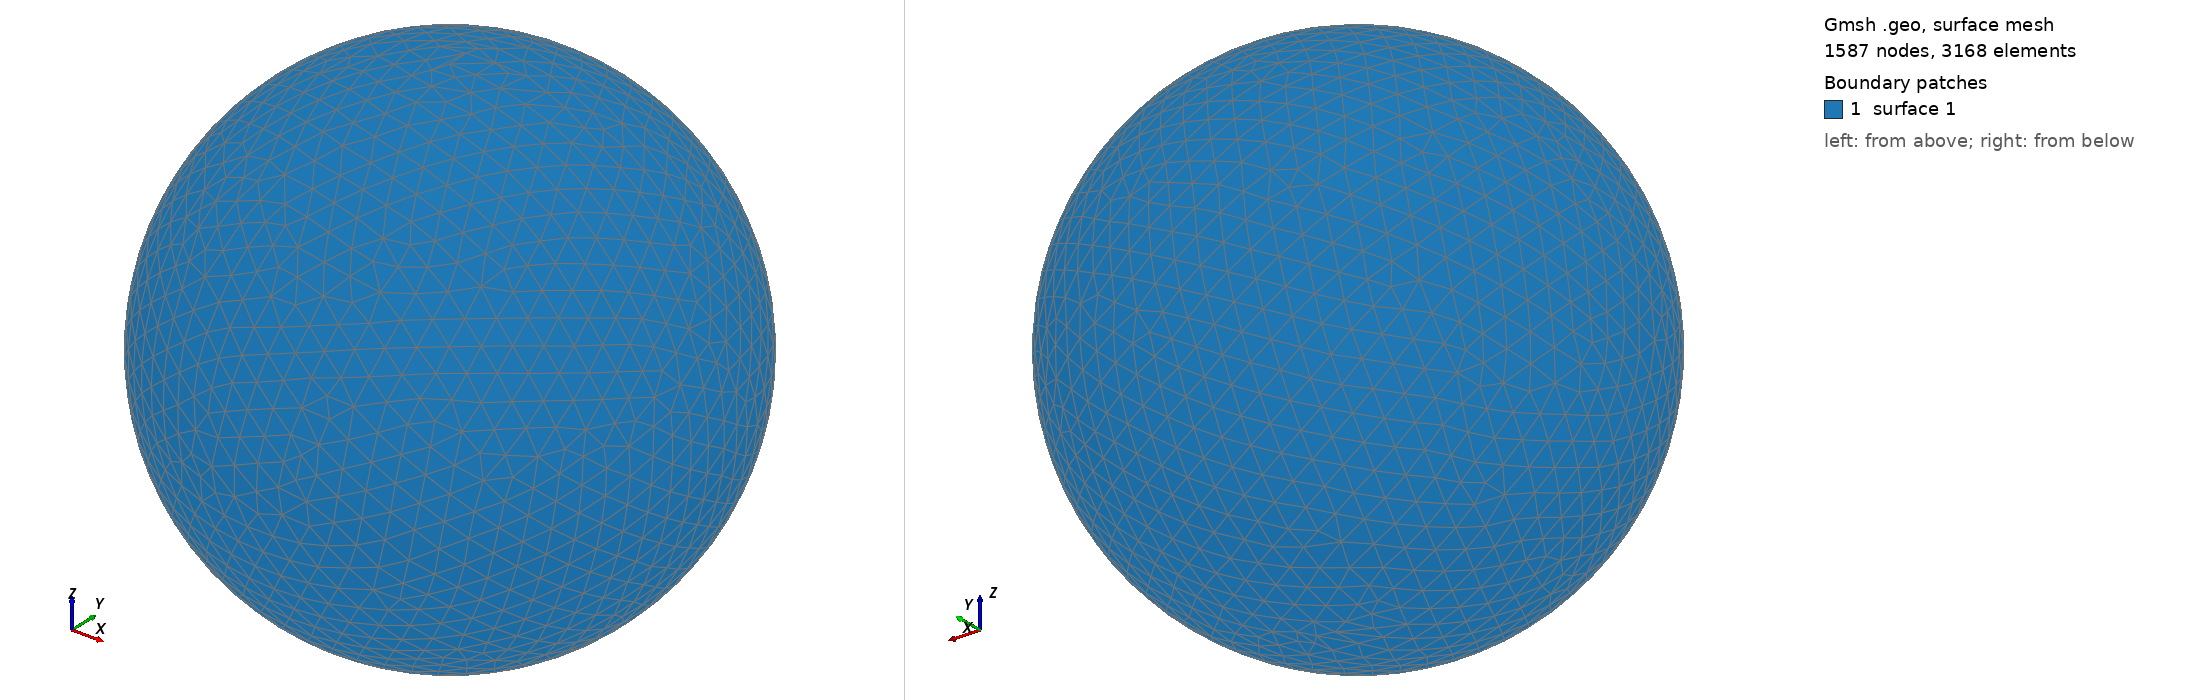

Gmsh geometry script, surface-meshed: 1587 nodes, 3168 surface elements. Boundary patches (legend numbers): 1 surface 1. Left view from above one corner, right view from below the opposite corner. The script declares no physical surfaces, so the legend lists its geometric surfaces. The drawing asked Gmsh for element sizes between 1% and 20% of the model's largest extent; the script's own settings can give other sizes.

=== shot1808.geo (drawn) ===
SetFactory("OpenCASCADE");
Point(1) = {0,0,0,0};
Sphere(1) = {0,0,0,0.08263000};
MeshSize{ PointsOf{ Surface{:}; } } = 0.008263000;
Mesh.ElementOrder=1;
Mesh.Format=39;
